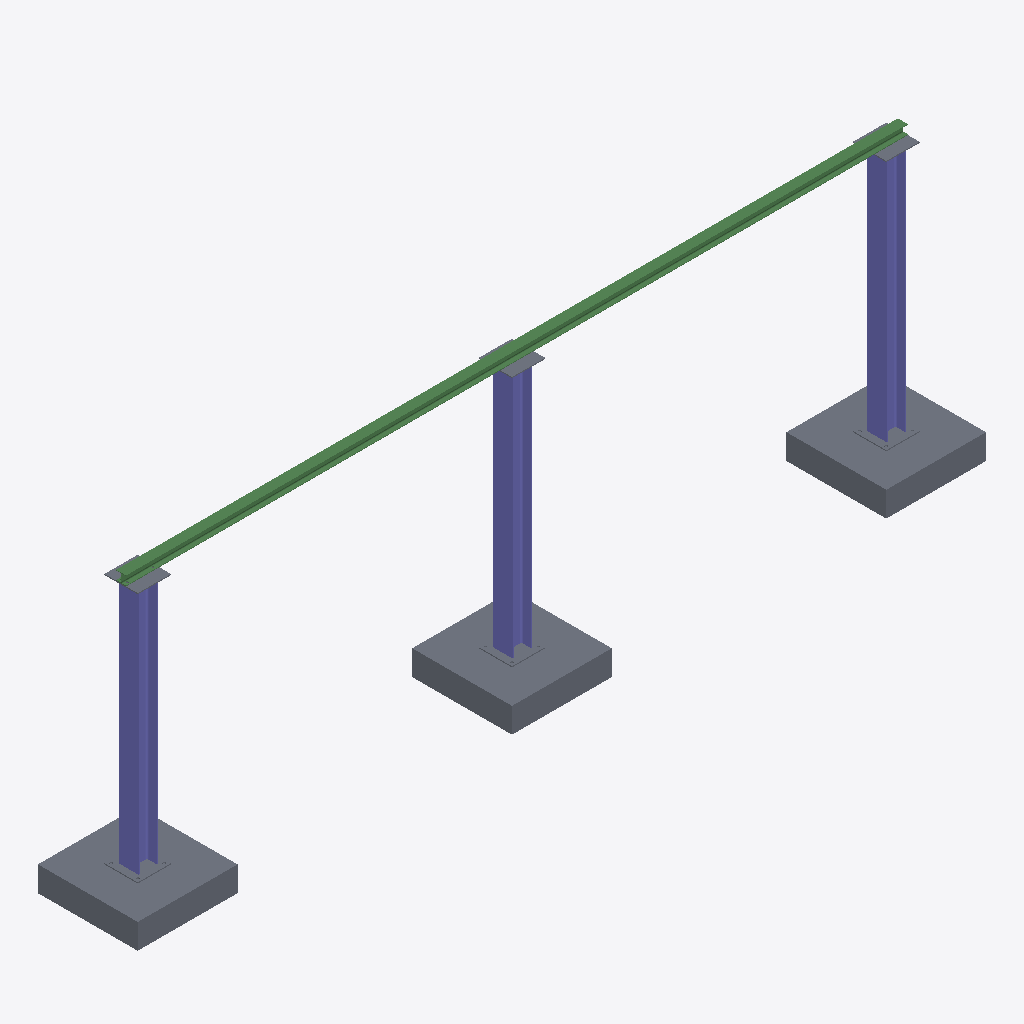
Isometric view of an IFC building model (IFC-SPF (STEP), schema IFC4, length unit metre), seen from the south-west, elements coloured by IFC class: 9 slabs (grey), 3 columns (violet), 2 beams (green).
Extent 10.2 m × 1.2 m × 3.4 m (x, y, z). Storeys (1): Piano Terra at 0.00 m. Elements (14): 9 IfcSlab, 3 IfcColumn, 2 IfcBeam.

HEADER;
FILE_DESCRIPTION(('ViewDefinition[DesignTransferView]'),'2;1');
FILE_NAME('steel_structure.ifc','2023-07-25T18:44:17+02:00',(''),(''),'IfcOpenShell v0.7.0-fc50bdd3a','BlenderBIM [number]','');
FILE_SCHEMA(('IFC4'));
ENDSEC;
DATA;
#1=IFCPROJECT('37q_JkRp5FEP$tuMiMGmG5',$,'My Project',$,$,$,$,(#14,#26),#9);
#30=IFCSITE('0LH3_D8u9ACuwcTIPv$c8j',$,'My Site',$,$,#53,$,$,$,$,$,$,$,$);
#36=IFCBUILDING('0MWFKSosf2vveosZwIbS$1',$,'My Building',$,$,#59,$,$,$,$,$,$);
#42=IFCBUILDINGSTOREY('0hI_YI451D_hthPDWvK21b',$,'Piano Terra',$,$,#65,$,$,$,0.300000011920929);
#7681=IFCSLAB('2BY1k48155UuK2_ZaMh4Ow',$,'Plinto',$,$,#8265,#7696,$,$);
#7329=IFCSLAB('3_PI288Yb7awHTVu$qfj20',$,'Plinto',$,$,#8260,#7344,$,$);
#125=IFCSLAB('3vz7hJCVX3dOVNhriHYdIg',$,'Plinto',$,$,#1111,#141,$,$);
#213=IFCCOLUMN('10JfuBKCj1A8N5uo46OqGZ',$,'Colonna',$,$,#1126,#225,$,$);
#7363=IFCCOLUMN('1DoLhBkxnAdfGmNKFUmmCZ',$,'Colonna',$,$,#8240,#7378,$,$);
#7715=IFCCOLUMN('3hASIB5Ir8HxA3hzBRN5lG',$,'Colonna',$,$,#8245,#7730,$,$);
#8066=IFCBEAM('2bh0f6mcLEkef4DX8EciaG',$,'Beam',$,$,#8302,#8078,$,$);
#8129=IFCBEAM('1CghlLH6P96BkmQPO7JEDz',$,'Beam',$,$,#8270,#8140,$,$);
#7789=IFCSLAB('1oHWUyArnAKf5d4Wy3WMib',$,'Piastra di base',$,$,#8255,#7996,$,$);
#257=IFCSLAB('0jbqwcNdn1CQTZhET8iETS',$,'Piastra di base',$,$,#1121,#269,$,$);
#7437=IFCSLAB('3zSnbp7F53D9F9QG7sQHdX',$,'Piastra di base',$,$,#8250,#7644,$,$);
#737=IFCSLAB('3_XQ_prHH9PP_0nBOE0HRc',$,'Piastra di sommità',$,$,#8307,#940,$,$);
#7752=IFCSLAB('0dfirvki10v9wd$tMkMfSw',$,'Piastra di sommità',$,$,#8285,#7767,$,$);
#7400=IFCSLAB('2lAidv0Z1CUukSvwdrEWrD',$,'Piastra di sommità',$,$,#8280,#7415,$,$);
ENDSEC;